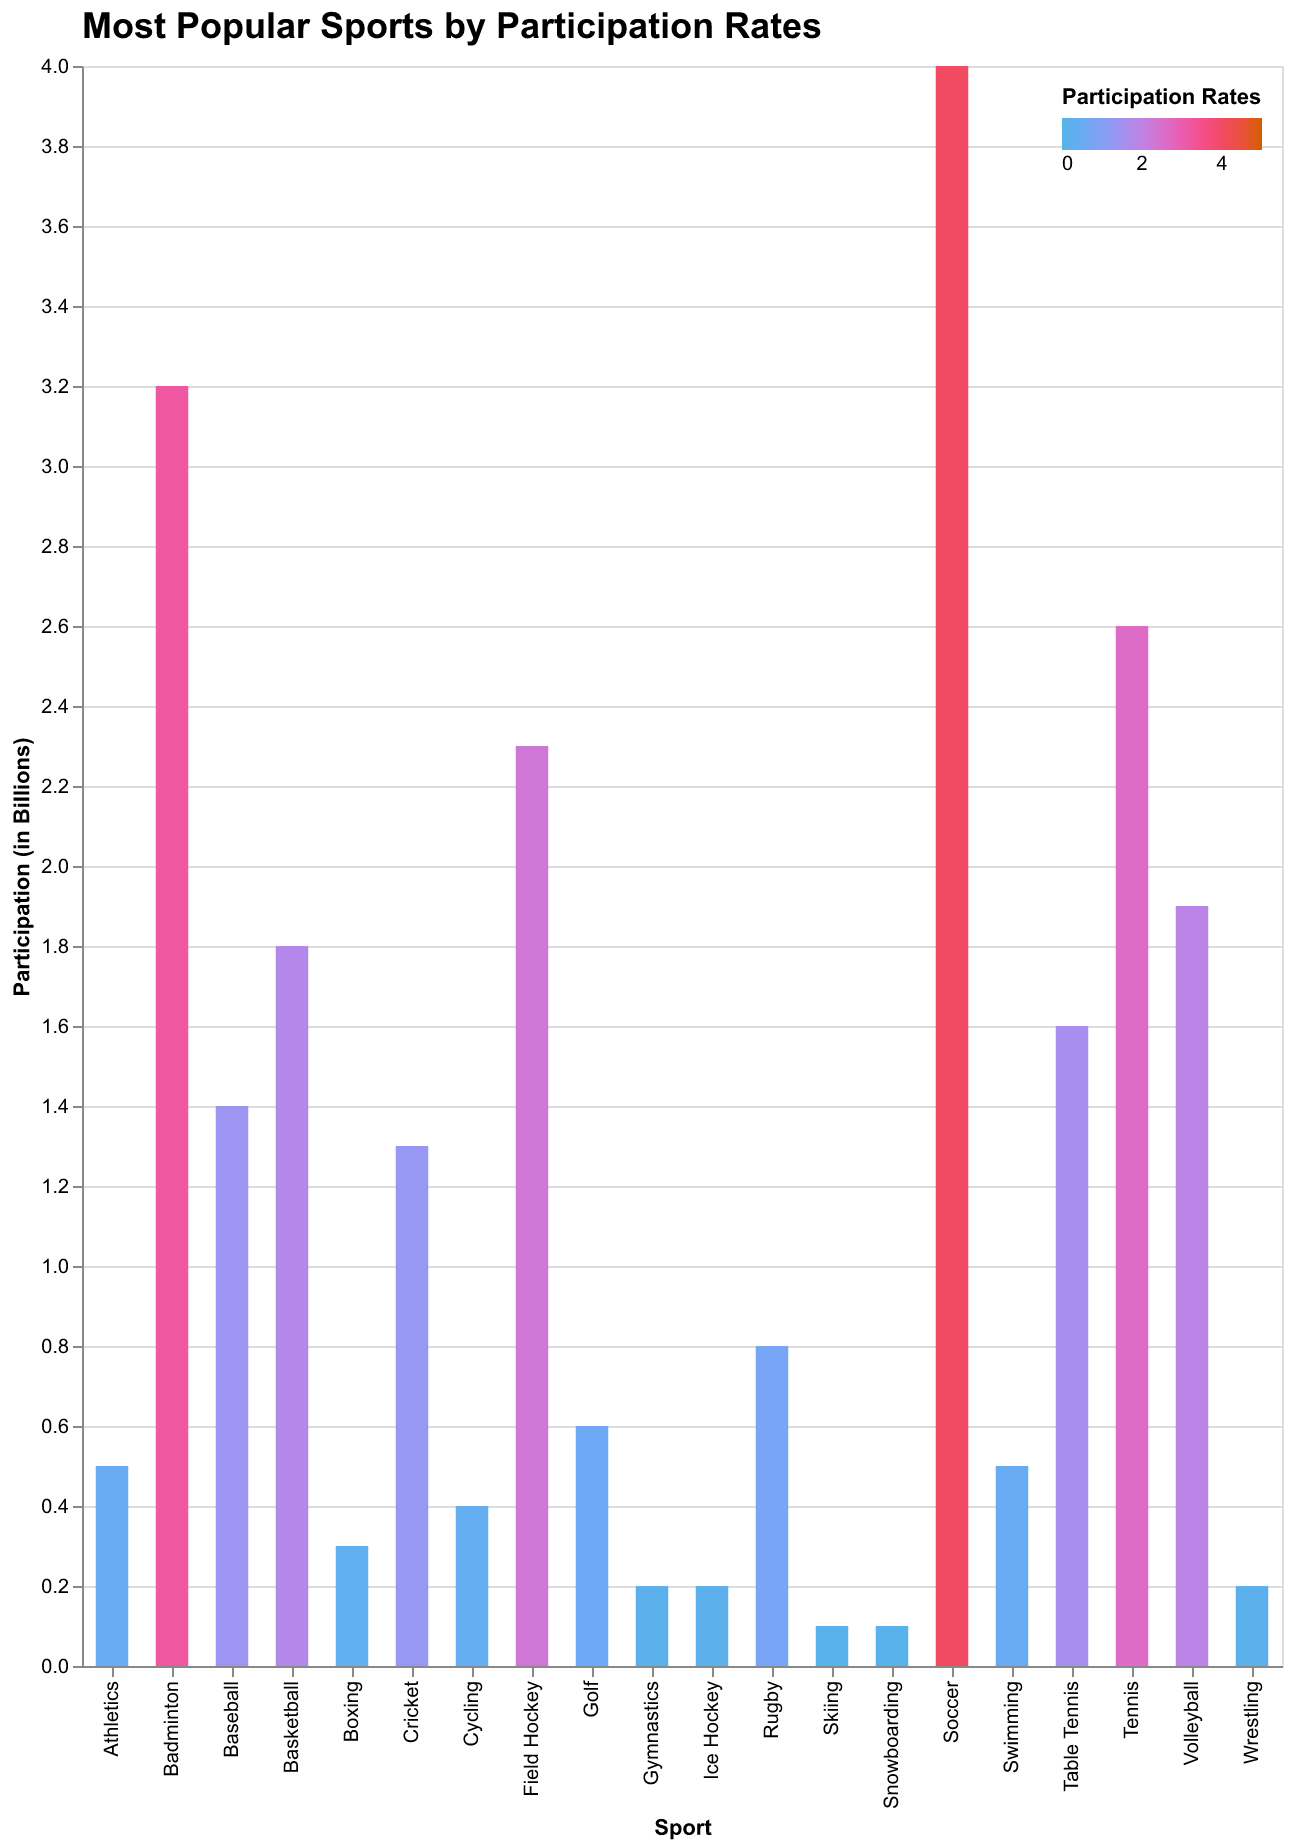

Data behind this chart, as committed beside it:
Sport, Participation
Soccer, 4.0
Badminton, 3.2
Tennis, 2.6
Field Hockey, 2.3
Volleyball, 1.9
Basketball, 1.8
Table Tennis, 1.6
Baseball, 1.4
Cricket, 1.3
Rugby, 0.8
Golf, 0.6
Swimming, 0.5
Athletics, 0.5
Cycling, 0.4
Boxing, 0.3
Ice Hockey, 0.2
Gymnastics, 0.2
Wrestling, 0.2
Skiing, 0.1
Snowboarding, 0.1
